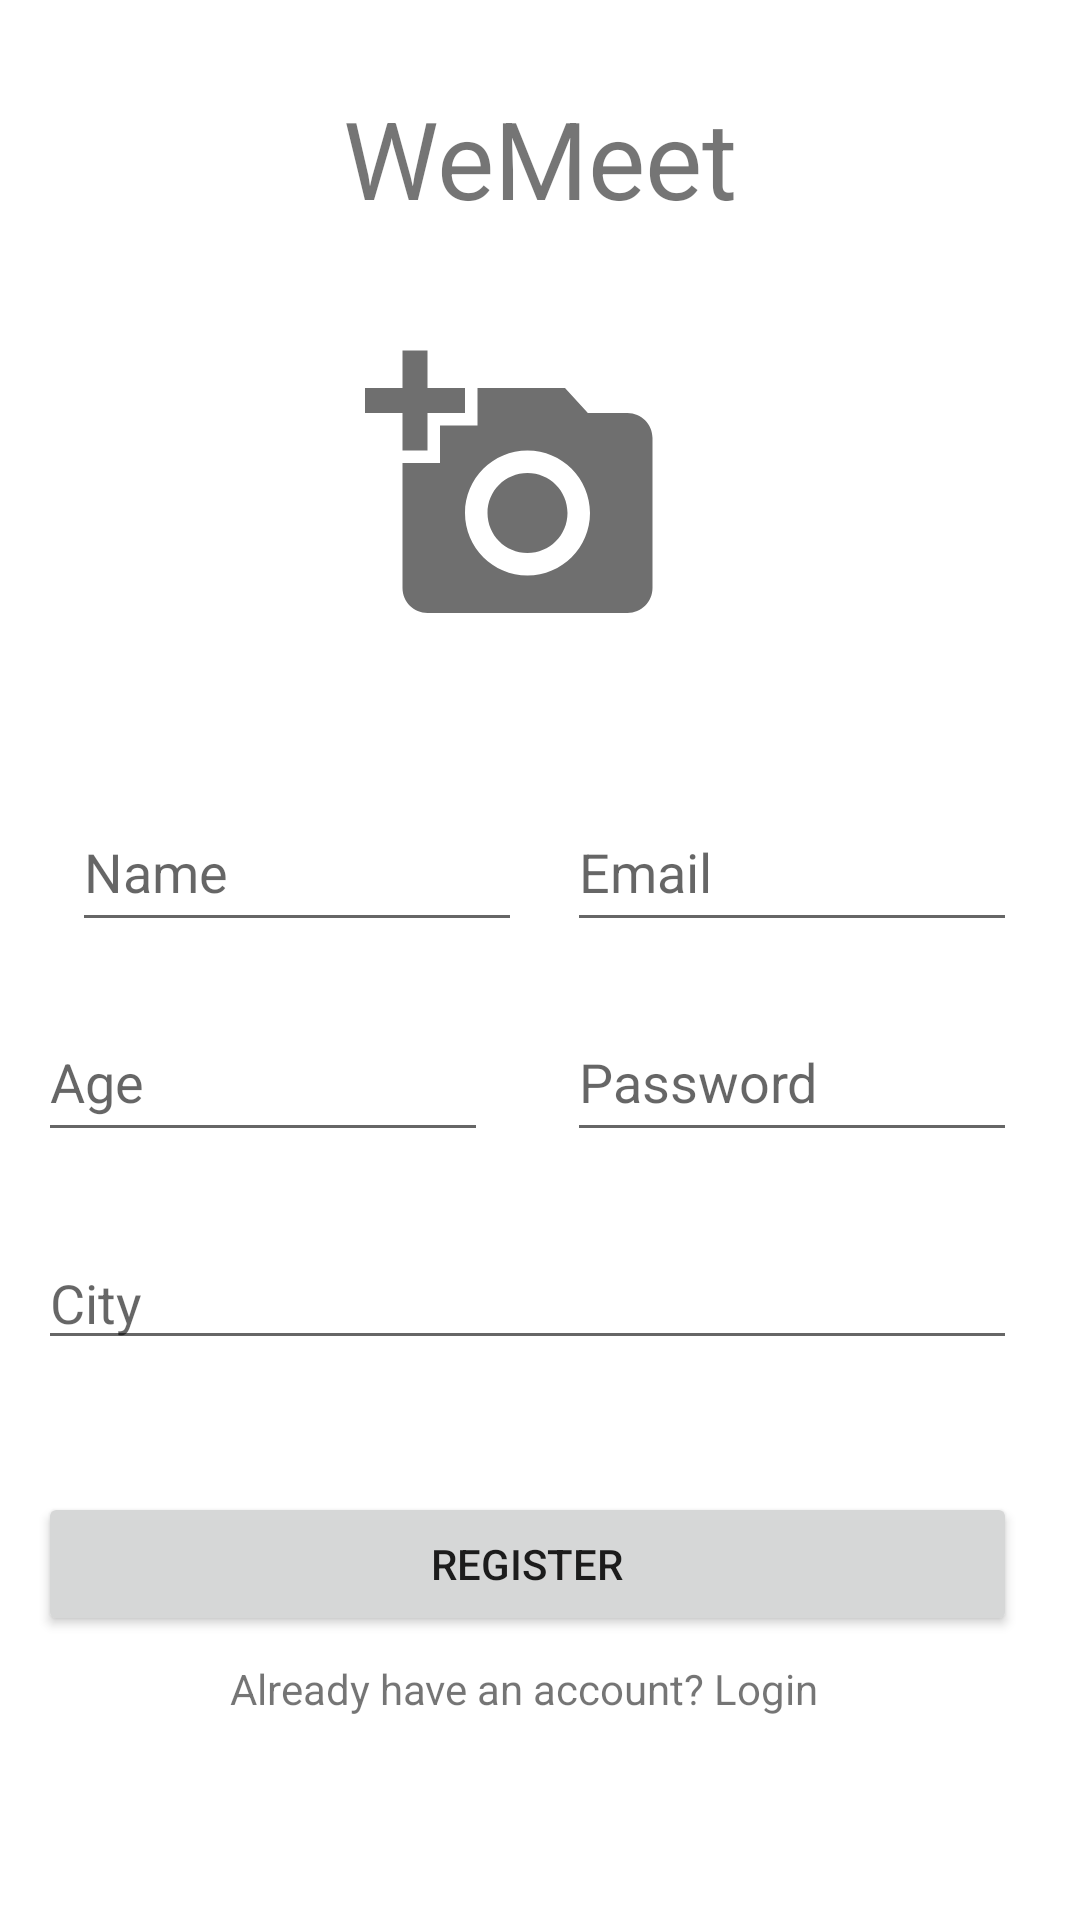

Here is an Android app screen rendered from its layout file. Give the layout XML and the strings, colors and styles it references.
<!-- AndroidManifest.xml: application theme Theme.GroupFinderApp -->
<!-- res/layout/activity_register.xml -->
<?xml version="1.0" encoding="utf-8"?>
<androidx.constraintlayout.widget.ConstraintLayout
    xmlns:android="http://schemas.android.com/apk/res/android"
    xmlns:app="http://schemas.android.com/apk/res-auto"
    xmlns:tools="http://schemas.android.com/tools"
    android:layout_width="match_parent"
    android:layout_height="match_parent">

    <EditText
        android:id="@+id/reg_name"
        android:layout_width="150dp"
        android:layout_height="50dp"
        android:layout_marginStart="24dp"
        android:layout_marginTop="264dp"
        android:ems="10"
        android:hint="Name"
        android:inputType="textPersonName"
        app:layout_constraintEnd_toStartOf="@+id/reg_email"
        app:layout_constraintHorizontal_bias="0.0"
        app:layout_constraintStart_toStartOf="parent"
        app:layout_constraintTop_toTopOf="parent" />

    <EditText
        android:id="@+id/reg_password"
        android:layout_width="150dp"
        android:layout_height="50dp"
        android:layout_marginTop="20dp"
        android:ems="10"
        android:hint="Password"
        android:inputType="textPassword"
        app:layout_constraintBottom_toBottomOf="parent"
        app:layout_constraintEnd_toEndOf="parent"
        app:layout_constraintHorizontal_bias="0.9"
        app:layout_constraintStart_toStartOf="parent"
        app:layout_constraintTop_toBottomOf="@+id/reg_email"
        app:layout_constraintVertical_bias="0.0" />

    <EditText
        android:id="@+id/reg_email"
        android:layout_width="150dp"
        android:layout_height="50dp"
        android:layout_marginTop="264dp"
        android:ems="10"
        android:hint="@string/email"
        android:inputType="textPersonName"
        app:layout_constraintEnd_toEndOf="parent"
        app:layout_constraintHorizontal_bias="0.9"
        app:layout_constraintStart_toStartOf="parent"
        app:layout_constraintTop_toTopOf="parent" />

    <Button
        android:id="@+id/button3"
        android:layout_width="0dp"
        android:layout_height="wrap_content"
        android:layout_marginTop="44dp"
        android:onClick="register"
        android:text="@string/register"
        app:layout_constraintEnd_toEndOf="@+id/reg_city"
        app:layout_constraintStart_toStartOf="@+id/reg_city"
        app:layout_constraintTop_toBottomOf="@+id/reg_city" />

    <TextView
        android:id="@+id/textView2"
        android:layout_width="wrap_content"
        android:layout_height="wrap_content"
        android:layout_marginTop="8dp"
        android:onClick="moveToLogin"
        android:text="@string/already_have_an_account_login"
        app:layout_constraintEnd_toEndOf="@+id/button3"
        app:layout_constraintHorizontal_bias="0.493"
        app:layout_constraintStart_toStartOf="@+id/button3"
        app:layout_constraintTop_toBottomOf="@+id/button3" />

    <TextView
        android:id="@+id/textView6"
        android:layout_width="wrap_content"
        android:layout_height="wrap_content"
        android:text="WeMeet"
        android:textSize="36sp"
        app:layout_constraintBottom_toTopOf="@+id/reg_name"
        app:layout_constraintEnd_toEndOf="parent"
        app:layout_constraintStart_toStartOf="parent"
        app:layout_constraintTop_toTopOf="parent"
        app:layout_constraintVertical_bias="0.132" />

    <ImageView
        android:id="@+id/add_photo_btn"
        android:layout_width="100dp"
        android:layout_height="100dp"
        android:layout_marginTop="36dp"
        android:src="@drawable/ic_baseline_add_a_photo_24"
        app:layout_constraintEnd_toEndOf="parent"
        app:layout_constraintHorizontal_bias="0.468"
        app:layout_constraintStart_toStartOf="parent"
        app:layout_constraintTop_toBottomOf="@+id/textView6" />

    <EditText
        android:id="@+id/reg_age"
        android:layout_width="150dp"
        android:layout_height="50dp"
        android:layout_marginTop="20dp"
        android:ems="10"
        android:hint="Age"
        android:inputType="textPersonName"
        app:layout_constraintEnd_toStartOf="@+id/reg_password"
        app:layout_constraintHorizontal_bias="0.329"
        app:layout_constraintStart_toStartOf="parent"
        app:layout_constraintTop_toBottomOf="@+id/reg_name" />

    <EditText
        android:id="@+id/reg_city"
        android:layout_width="0dp"
        android:layout_height="wrap_content"
        android:layout_marginTop="28dp"
        android:ems="10"
        android:hint="City"
        android:inputType="textPersonName"
        app:layout_constraintEnd_toEndOf="@+id/reg_password"
        app:layout_constraintHorizontal_bias="0.489"
        app:layout_constraintStart_toStartOf="@+id/reg_age"
        app:layout_constraintTop_toBottomOf="@+id/reg_password" />

</androidx.constraintlayout.widget.ConstraintLayout>
<!-- resources referenced by this layout -->
<resources>
  <!-- drawable ic_baseline_add_a_photo_24 (drawable) -->
  <vector android:height="75dp" android:tint="#6F6F6F"
      android:viewportHeight="24" android:viewportWidth="24"
      android:width="75dp" xmlns:android="http://schemas.android.com/apk/res/android">
      <path android:fillColor="@android:color/white" android:pathData="M3,4V1h2v3h3v2H5v3H3V6H0V4H3zM6,10V7h3V4h7l1.83,2H21c1.1,0 2,0.9 2,2v12c0,1.1 -0.9,2 -2,2H5c-1.1,0 -2,-0.9 -2,-2V10H6zM13,19c2.76,0 5,-2.24 5,-5s-2.24,-5 -5,-5s-5,2.24 -5,5S10.24,19 13,19zM9.8,14c0,1.77 1.43,3.2 3.2,3.2s3.2,-1.43 3.2,-3.2s-1.43,-3.2 -3.2,-3.2S9.8,12.23 9.8,14z"/>
  </vector>
  <string name="already_have_an_account_login">Already have an account? Login</string>
  <string name="email">Email</string>
  <string name="register">Register</string>
  <style name="Theme.GroupFinderApp" parent="Theme.MaterialComponents.DayNight.DarkActionBar">
          
          <item name="colorPrimary">@color/purple_500</item>
          <item name="colorPrimaryVariant">@color/purple_700</item>
          <item name="colorOnPrimary">@color/white</item>
          
          <item name="colorSecondary">@color/teal_200</item>
          <item name="colorSecondaryVariant">@color/teal_700</item>
          <item name="colorOnSecondary">@color/black</item>
          
          <item name="android:statusBarColor" tools:targetApi="l">?attr/colorPrimaryVariant</item>
          
      </style>
  <!-- not gathered from this repository: default colours our renderer supplied (Android Studio template values) -->
  <color name="purple_500">#FF6200EE</color>
  <color name="purple_700">#FF3700B3</color>
  <color name="teal_200">#FF03DAC5</color>
  <color name="teal_700">#FF018786</color>
  <color name="black">#FF000000</color>
  <color name="white">#FFFFFFFF</color>
</resources>
